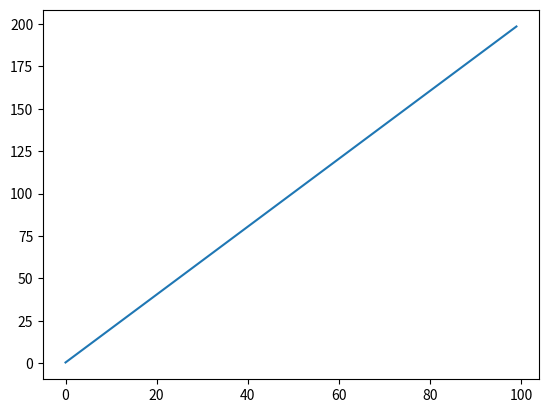

This chart was generated by the following Python code:
#!/usr/bin/env python3

'''
[redacted]
Contact: [email redacted]

Created on: February 07, 2023.
Under MIT license.

'''

# Libraries

import matplotlib.pyplot as plt
import numpy as np

# Code
def f(x, a, b):
    return a * x + b

# Initial conditions

a = 1.0
b = 2.0
x0 = 0.5
N = 100

print("a = " + str(a))
print("b = " + str(b))
print("x0 = " + str(x0))
print("N = " + str(N))

i = np.arange(0, N, 1)
x = x0
X = []

for _ in i:
    print(x)
    X.append(x)
    x = f(x, a, b)

plt.plot(X)
plt.show()
